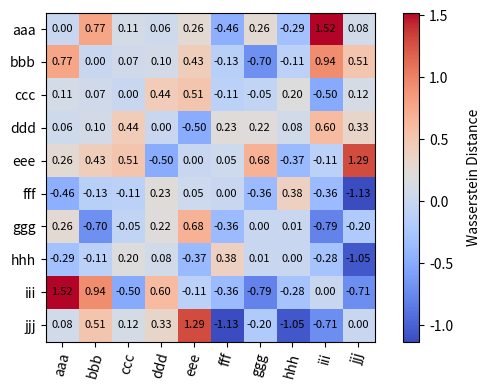

Generate this figure with matplotlib:
# -*- coding: utf-8 -*-
"""
This module replicates the similarity metric between time series datasets
used in the paper "Measuring Time-Series Dataset Similarity using Wasserstein Distance."
(Paper address: https://www.arxiv.org/abs/2507.22189)

Created on 2025/08/22 11:20:58
[redacted]
[redacted]
@url: https://github.com/wwhenxuan/S2Generator
"""
import numpy as np
from numpy import signedinteger
import matplotlib.pyplot as plt

from typing import Tuple, List, Optional, Any


def check_inputs(data: np.ndarray) -> bool:
    """
    Check if input data is valid, for the data type and the shape of ndarray.

    :param data: The input time series data in Numpy ndarray.
    :return: True if the input data is valid.
    """
    # check the data type
    if not isinstance(data, np.ndarray):
        raise TypeError("Input data must be a numpy ndarray!")

    # check the shape of the input dataset
    if len(data.shape) != 2:
        raise ValueError(
            "The input data must be two-dimensional with shape [n_samples, n_length]!"
        )

    return True


def dataset_max_min_normalization(
    data: np.ndarray, epsilon: Optional[float] = 1e-5
) -> np.ndarray | None:
    """
    Apply the max-min normalization operation to multivariate time series datasets
    with the shape of [n_samples, n_length] in NumPy ndarray.

    :param data: The time series dataset with shape [n_samples, n_length].
    :param epsilon: The maximum absolute value to avoid division by zero.

    :return: The max-min normalized dataset with shape [n_samples, n_length].
    """
    # Assume data has the shape [n_samples, n_length]
    n_samples, n_length = data.shape

    for n in range(n_samples):
        # Traverse each sample
        series = data[n, :].copy()
        data[n, :] = (series - series.min()) / (series.max() - series.min() + epsilon)

    return data


def time_series_to_distribution(data: np.ndarray) -> Tuple[np.ndarray, np.ndarray]:
    """
    Convert the input multivariate time series dataset to a normal distribution.

    :param data: The input multivariate time series dataset in NumPy ndarray with
                 [n_samples, n_length] shape.
    :return: The mean vector and covariance matrix of a multivariate time series dataset.
    """
    # Compute the mean vector (mean of each variable)
    mean_vector = np.mean(data, axis=0)

    # Calculate the covariance matrix (covariance between variables)
    cov_matrix = np.cov(data.T)

    # print("mean vector: ", mean_vector.shape)
    # print(mean_vector)
    # print("covariance matrix: ", cov_matrix.shape)
    # print(cov_matrix)

    return mean_vector, cov_matrix


def wasserstein_distance(
    x: np.ndarray,
    y: np.ndarray,
    mean_weight: Optional[float] = 0.5,
    covar_weight: Optional[float] = 0.5,
    return_all: Optional[bool] = False,
) -> Tuple[Any, signedinteger[Any], Any] | None | float:
    """
    The Wasserstein distance is used to measure the similarity between two datasets.
    "Measuring Time-Series Dataset Similarity using Wasserstein Distance."
    (Paper address: https://www.arxiv.org/abs/2507.22189)

    This method models the time series dataset as a multivariate normal distribution
    and uses the Wasserstein similarity metric to measure the distribution distance between datasets,
    thereby characterizing the similarity or difference between the datasets.

    The Wasserstein distance is a metric that measures the distance between two probability distributions.
    This distance is widely used in optimal transmission problems, primarily to determine the minimum distance
    between two distributions by minimizing the coupling cost. The p-Wasserstein distance is defined as follows:

    :math:`W_p (\mu, \\nu) = \sideset{}{}{\mathrm{min}}_{\gamma \in \Gamma _{\mu, \\nu}} \left ( \int \left \| x - y \\right \| ^ p \gamma \left ( \mathrm d x, \mathrm d y \\right ) \\right ) ^ {1/p}`

    where :math:`\mu, \\nu \in \mathbb R ^ d` and math:`\Gamma` denotes the coupled set of :math:`\mu` and :math:`\\nu`.

    This paper focuses on the Wasserstein distance :math:`d_{\mathrm Ws}` between two multivariate normal distributions :math:`\mathcal D_X` and :math:`\mathcal D_Y`, which is defined as:

    :math:`d^2_{\mathrm W _s} \left ( \mathcal D_X, \mathcal D_Y \\right ) = \left \| \hat{\mathbf{\mu}}_X - \hat{\mathbf{\mu}}_Y \\right \| ^ 2 + \mathrm{tr} \left ( \hat{\mathbf{\Sigma}}_X + \hat{\mathbf{\Sigma}}_Y - 2 \sqrt{\hat{\mathbf{\Sigma}}_X \hat{\mathbf{\Sigma}}_Y} \\right )`

    Where the first term measures the distance between the mean vectors, and the second term captures the difference between the covariance matrices. If two datasets are to be close to each other, they must not only have similar mean vectors, but also similar covariate matrices.

    :param x: The first ndarray dataset in NumPy with [:math:`n_samples`, :math:`n_vars`, :math:`n_length`].
    :param y: The second ndarray dataset in NumPy with [:math:`n_samples`, :math:`n_vars`, :math:`n_length`].
    :param mean_weight: The weight of the second norm of mean vector.
    :param covar_weight: The weight of the second norm of covariance matrix.
    :param return_all: If True, return all the tuple of (Wasserstein distances, mean_value, covar_value).

    :return: The Wasserstein distance between x and y.
    """
    # 1. Check the data type and shape for the inputs
    if check_inputs(data=x) and check_inputs(data=y):
        # 2. Perform maximum and minimum normalization operations on two time series data sets
        x, y = dataset_max_min_normalization(data=x), dataset_max_min_normalization(
            data=y
        )

        # 3. Compute the mean vector and covariance matrix between two time series datasets
        mean_vector_x, cov_matrix_x = time_series_to_distribution(data=x)
        mean_vector_y, cov_matrix_y = time_series_to_distribution(data=y)

        # 4. Calculate the trace of the mean vector and the sum of squares of the covariance matrix
        mean_value = np.sum((mean_vector_x - mean_vector_y) ** 2)
        covar_value = np.trace(
            cov_matrix_x + cov_matrix_y - 2 * np.sqrt(cov_matrix_x * cov_matrix_y)
        )
        distance = np.sqrt(mean_weight * mean_value + covar_weight * covar_value)

        if return_all:
            return distance, mean_value, covar_value

        return distance

    return None


def wasserstein_distance_matrix(
    data_list: List[np.ndarray],
    mean_weight: Optional[float] = 0.5,
    covar_weight: Optional[float] = 0.5,
) -> np.ndarray:
    """
    Calculate the distances between multiple datasets in a list and form a distance matrix.

    :param data_list: The ndarray dataset list in NumPy with [n_samples, n_vars, n_length].
    :param mean_weight: The weight of the second norm of mean vector.
    :param covar_weight: The weight of the second norm of covariance matrix.
    :return: The Wasserstein distance matrix in for the input ndarray list.

    See Also
    --------
    wasserstein_distance
    """
    # Get the length of the input list
    num_datasets = len(data_list)

    # Create the zero matrix
    distance_matrix = np.zeros((num_datasets, num_datasets))

    for i in range(num_datasets):
        # Traverse each data set to calculate the distance
        for j in range(i + 1, num_datasets):
            # Handling different situations
            distance_matrix[i, j] = wasserstein_distance(
                x=data_list[i],
                y=data_list[j],
                mean_weight=mean_weight,
                covar_weight=covar_weight,
            )
            # Symmetrical processing based on diagonal lines
            distance_matrix[j, i] = distance_matrix[i, j]

    return distance_matrix


def plot_wasserstein_heatmap(
    distance_matrix: np.ndarray,
    dataset_list: Optional[List[str]] = None,
    figsize: Optional[Tuple[float, float]] = (6, 4),
    dpi: Optional[int] = 300,
    fontsize: Optional[int] = 8,
    cmap: Optional[str] = "coolwarm",
) -> Tuple[plt.Figure, plt.Axes]:
    """
    The distance matrix formed by the Wasserstein distance between data sets is obtained through heat maps.

    :param distance_matrix: The wasserstein distance matrix between time series datasets.
    :param dataset_list: The list of dataset names.
    :param figsize: The figure size, defaults to (6, 4).
    :param dpi: The resolution of the figure, defaults to 300.
    :param fontsize: The font size, defaults to 8.
    :param cmap: The color mapping for the heatmap, defaults to "coolwarm".

    :return: The figure and axes objects, defaults to (plt.Figure, plt.Axes).
    """

    # 1. Make sure the matrix is symmetric (distance matrices are usually symmetric)
    distance_matrix = (distance_matrix + distance_matrix.T) / 2

    # Set the diagonal to 0 (the distance from the point to itself is 0)
    np.fill_diagonal(distance_matrix, 0)
    fig, ax = plt.subplots(figsize=figsize, dpi=dpi)

    # 2. Use imshow to draw heatmap
    im = ax.imshow(distance_matrix, cmap=cmap, interpolation="nearest")

    # 3. Add a color bar
    cbar = plt.colorbar(im)
    cbar.set_label(label="Wasserstein Distance", rotation=90, labelpad=10)

    # 4. Add tags and titles
    num_datasets = distance_matrix.shape[0]

    if dataset_list is None:
        # Use sequence when no dataset name is specified
        ax.set_xticks(range(num_datasets))
        ax.set_yticks(range(num_datasets))

    else:
        # Add the specified dataset name
        ax.set_xticks(range(num_datasets), dataset_list, rotation=75)
        ax.set_yticks(range(num_datasets), dataset_list)

    # 5. Add a numerical annotation (optional)
    for i in range(distance_matrix.shape[0]):
        for j in range(distance_matrix.shape[1]):
            text = ax.text(
                j,
                i,
                f"{distance_matrix[i, j]:.2f}",
                ha="center",
                va="center",
                color="black",
                fontsize=fontsize,
            )

    plt.tight_layout()

    return fig, ax


if __name__ == "__main__":
    X = np.ones((100, 5))
    Y = np.random.rand(100, 5)

    result = wasserstein_distance(x=X, y=Y)
    print(result)

    matrix = np.random.randn(10, 10)

    data_list = ["a", "b", "c", "d", "e", "f", "g", "h", "i", "j"]
    for i in range(len(data_list)):
        data_list[i] = data_list[i] * 3
    plot_wasserstein_heatmap(matrix, data_list)
    plt.show()
